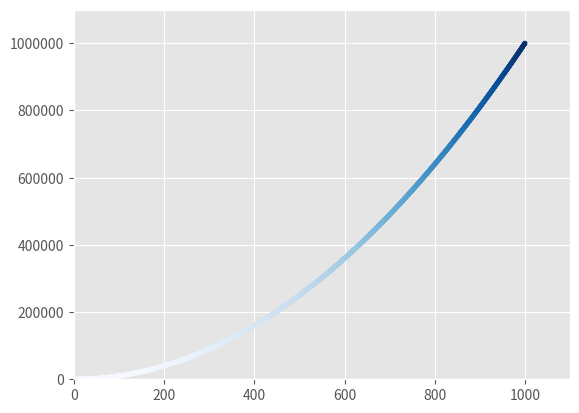

This figure's Python source:
import matplotlib.pyplot as plt

x_values = range(1,1001)
y_values = [x**2 for x in x_values]

# y_values = []
# for x in x_values:
#     y_values.append(x**2)

plt.style.use('ggplot')
fig, ax = plt.subplots()
# ax.scatter(2, 4) # 创建一个点(2,4)
ax.scatter(x_values, y_values, c=y_values, cmap=plt.cm.Blues, s=10) # s点的大小

# 设置每个坐标轴的取值范围
ax.axis([0,1100,0,1_100_000]) # 横坐标范围0~1100，纵坐标范围0~1_100_000 1_100_000=1100000
ax.ticklabel_format(style='plain')

plt.savefig('squares_plot.png', bbox_inches='tight') # bbox_inches='tight'把空白区域裁剪掉
plt.show()